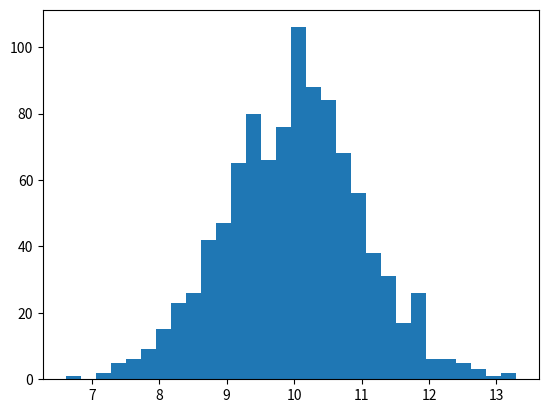

Here is the Python script that generated this plot: (Note: this script raises an exception after producing the figure.)
import numpy as np
import matplotlib.pyplot as plt



def normal_dist(samples, mean, std_dev):

    s = np.random.normal(loc= mean, scale = std_dev, size = samples)    #generate normal values
    count, bins, ignored = plt.hist(s, 30, normed=True)                 #form histogram
    plt.plot(bins, 1 / (std_dev * np.sqrt(2 * np.pi * std_dev ** 2))* np.exp(- (bins - mean) ** 2 / (2 * std_dev ** 2)),
    linewidth = 2, color = 'r')                                         #plot fit of histogram
    plt.ylabel('Normal Distribution')
    plt.show()

def categorical_dist(Distribution, samples):

    s = np.random.multinomial(n = samples, pvals= Distribution, size = 1)
    y = np.arange(len(Distribution))
    plt.bar(y,s[0])
    plt.ylabel('Categorical Distribution')
    plt.show()

def multivarnm_dist(mean_v,Cov_m,samples):
    x, y = np.random.multivariate_normal(mean_v, Cov_m, samples).T
    plt.plot(x, y, 'gx')
    plt.axis('equal')
    plt.ylabel('Multivariate Gaussian Distribution')
    plt.show()

normal_dist(samples =1000, mean =10, std_dev=1)
categorical_dist(Distribution = [0.2,0.4,0.3,0.1],samples=1000)
multivarnm_dist([1,1],[[1,0.5],[1,0.5]],1000)

